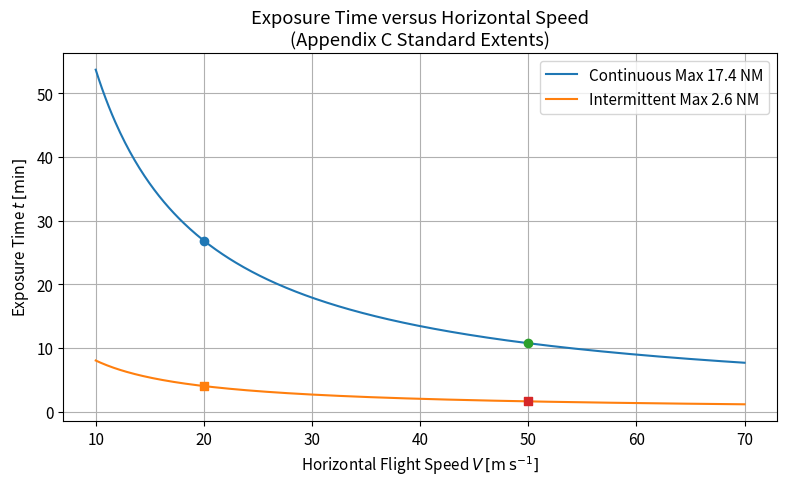

This chart was generated by the following Python code:
# appendix_c_report.py  – Generate PDF report with Appendix C exposure‑time plot and LaTeX‑rendered formulas
"""Generate a two‑page PDF report:
    • Page 1 – Exposure‑time curves vs. horizontal flight speed for Appendix C standard extents
    • Page 2 – Key formulas rendered with LaTeX

Usage (default speeds 20 m/s and 50 m/s):
    python appendix_c_report.py

Optional custom speeds (comma‑separated list in m/s):
    python appendix_c_report.py 15,40,60

The script produces 'appendix_c_report.pdf' in the current directory.
"""

from __future__ import annotations
import sys
from pathlib import Path
import numpy as np
import matplotlib.pyplot as plt
from matplotlib.backends.backend_pdf import PdfPages

# ────────────────────────────────────────────────────────────────────────────────
# Configuration
# ────────────────────────────────────────────────────────────────────────────────
NM_TO_M = 1852                       # metres per nautical mile
S_CONT_NM = 17.4                     # Continuous‑maximum extent [NM]
S_INT_NM  = 2.6                      # Intermittent‑maximum extent [NM]
PDF_NAME  = Path("appendix_c_report.pdf")

# Parse speeds given on the command line ---------------------------------------
if len(sys.argv) > 1:
    try:
        speeds_mark = np.array([float(v) for v in sys.argv[1].split(',') if v], dtype=float)
    except ValueError as exc:
        raise SystemExit(f"Invalid speed list: {exc}")
else:
    speeds_mark = np.array([20.0, 50.0])          # default speeds in m s⁻¹

# Derived constants -------------------------------------------------------------
S_CONT_M = S_CONT_NM * NM_TO_M
S_INT_M  = S_INT_NM  * NM_TO_M

# Continuous speed grid for smooth curves
V_GRID = np.linspace(10, 70, 400)                 # m s⁻¹

t_cont = (S_CONT_M / V_GRID) / 60.0               # minutes
t_int  = (S_INT_M  / V_GRID) / 60.0               # minutes

# ────────────────────────────────────────────────────────────────────────────────
# Page 1 – Exposure‑time curves
# ────────────────────────────────────────────────────────────────────────────────
plt.rcParams.update({
    "text.usetex": False,   # switch to True if a full LaTeX installation is present
    "font.size": 11,
})

fig1, ax = plt.subplots(figsize=(8, 5))
ax.plot(V_GRID, t_cont, label=f"Continuous Max {S_CONT_NM} NM")
ax.plot(V_GRID, t_int,  label=f"Intermittent Max {S_INT_NM} NM")

for v in speeds_mark:
    ax.scatter(v, (S_CONT_M / v) / 60.0, marker="o", zorder=3)
    ax.scatter(v, (S_INT_M  / v) / 60.0, marker="s", zorder=3)

ax.set_xlabel(r"Horizontal Flight Speed $V\,[\mathrm{m\,s^{-1}}]$")
ax.set_ylabel(r"Exposure Time $t\,[\mathrm{min}]$")
ax.set_title("Exposure Time versus Horizontal Speed\n(Appendix C Standard Extents)")
ax.grid(True)
ax.legend()
fig1.tight_layout()

# ────────────────────────────────────────────────────────────────────────────────
# Page 2 – Key formulas (LaTeX rendered via mathtext)
# ────────────────────────────────────────────────────────────────────────────────
fig2 = plt.figure(figsize=(8, 5))
ax2 = fig2.add_subplot(111)
ax2.axis("off")

# Heading (plain text, bold)
ax2.text(0.5, 0.9, "Key Formulas", ha="center", va="center",
         fontsize=16, fontweight="bold", transform=ax2.transAxes)

# Formulas ----------------------------------------------------------------------
line_y = 0.7
line_dy = 0.15

ax2.text(0.5, line_y,   rf"$s_{{\mathrm{{cont}}}} = {S_CONT_NM}\,\mathrm{{NM}} \;\approx\; {S_CONT_M:,.0f}\,\mathrm{{m}}$",
         ha="center", va="center", fontsize=14, transform=ax2.transAxes)
ax2.text(0.5, line_y - line_dy, rf"$s_{{\mathrm{{int}}}}  = {S_INT_NM}\,\mathrm{{NM}} \;\approx\; {S_INT_M:,.0f}\,\mathrm{{m}}$",
         ha="center", va="center", fontsize=14, transform=ax2.transAxes)
ax2.text(0.5, line_y - 2*line_dy, r"$t = \dfrac{s}{V}$",
         ha="center", va="center", fontsize=14, transform=ax2.transAxes)

# ────────────────────────────────────────────────────────────────────────────────
# Write PDF
# ────────────────────────────────────────────────────────────────────────────────
with PdfPages(PDF_NAME) as pdf:
    pdf.savefig(fig1)
    pdf.savefig(fig2)

print(f"Report written to: {PDF_NAME.resolve()}")
